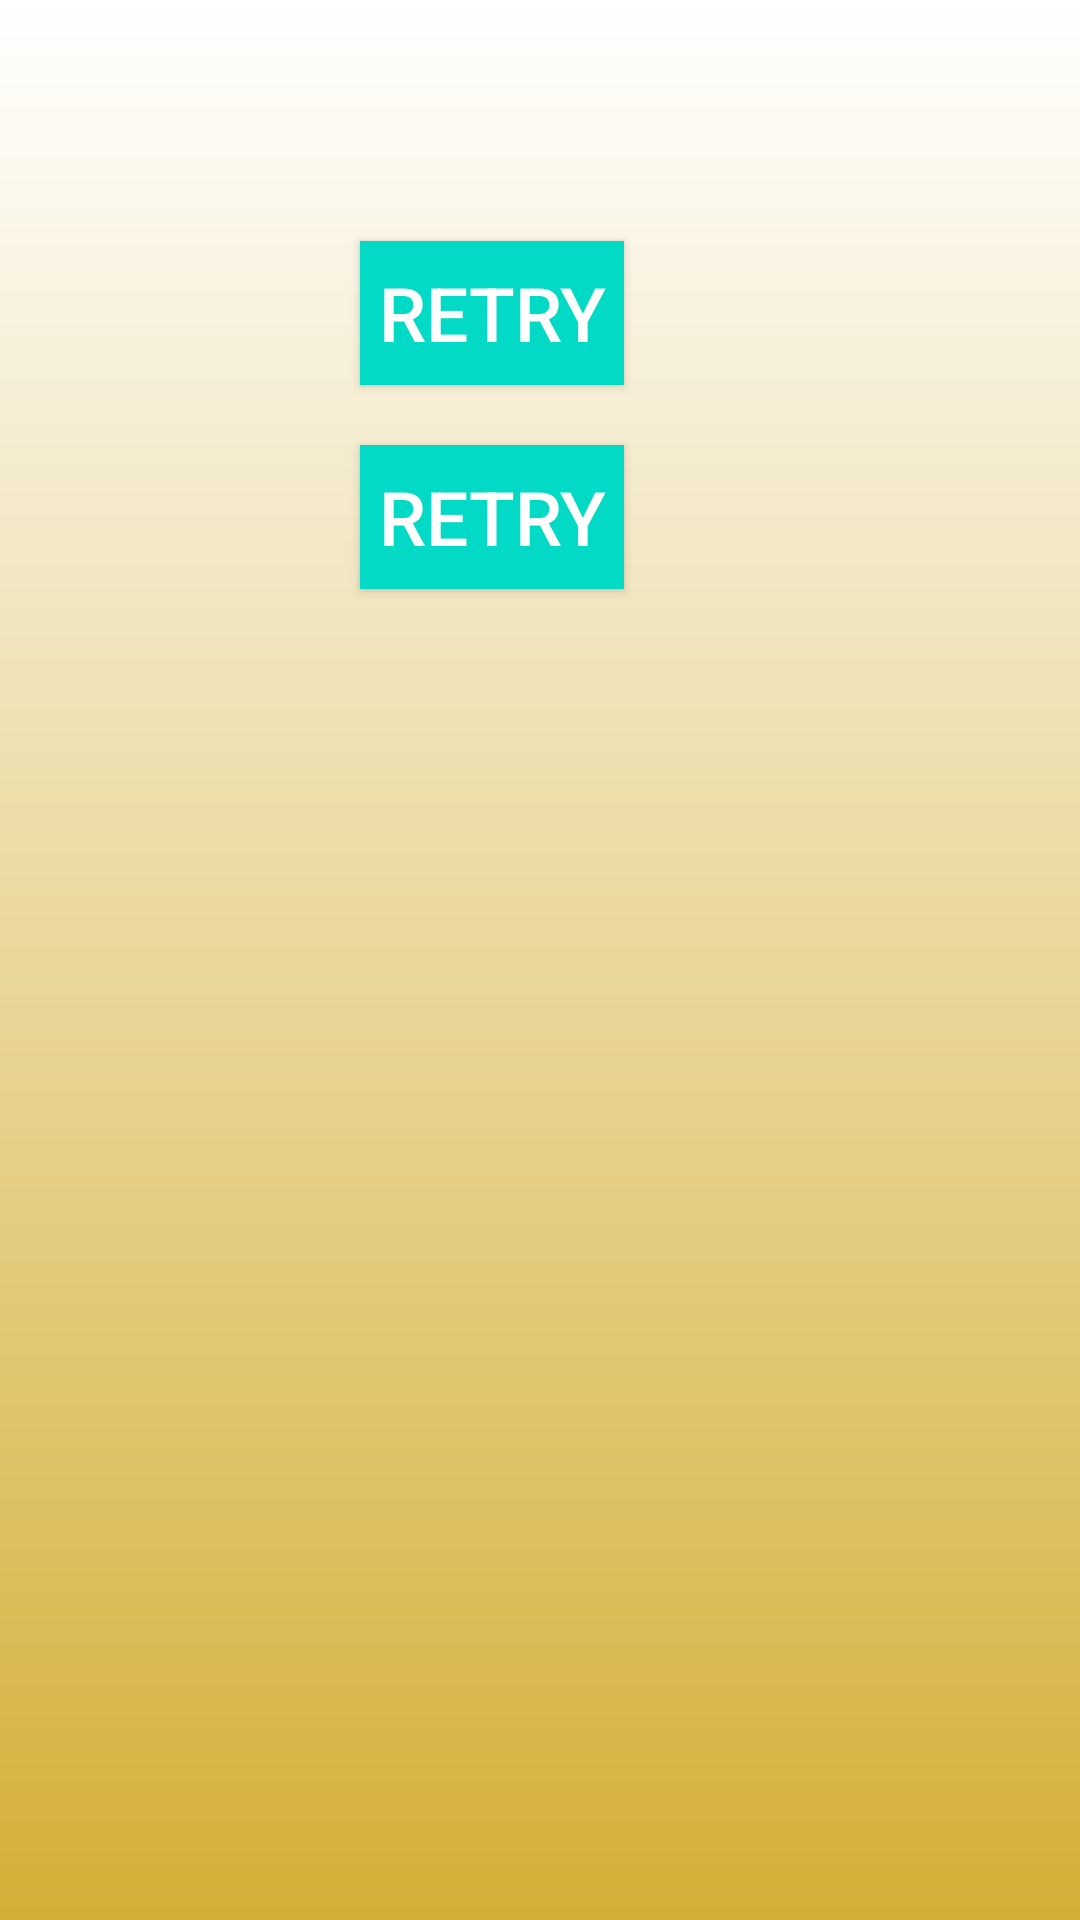

Write the Android layout XML for this screen, with the resource values it uses.
<!-- AndroidManifest.xml: application theme AppTheme -->
<!-- res/layout/activity_result.xml -->
<?xml version="1.0" encoding="utf-8"?>
<LinearLayout xmlns:android="http://schemas.android.com/apk/res/android"
    xmlns:app="http://schemas.android.com/apk/res-auto"
    xmlns:tools="http://schemas.android.com/tools"
    android:layout_width="match_parent"
    android:layout_height="match_parent"
    android:background="@drawable/gradient"
    tools:context=".Result"
    android:orientation="vertical">
<TextView
    android:layout_height="wrap_content"
    android:layout_width="wrap_content"
    android:background="@color/colorPrimary"
    android:textColor="#FFF"
    android:layout_marginLeft="120dp"
    android:layout_marginTop="40dp"
    android:textStyle="bold"
    android:textSize="15dp"
    android:id="@+id/texter"
    />

    <Button
        android:id="@+id/back"
        android:layout_width="wrap_content"
        android:layout_height="wrap_content"
        android:layout_marginTop="20dp"
        android:text="RETRY"
        android:textSize="25dp"
        android:layout_marginLeft="120dp"
        android:background="@color/colorAccent"
        android:textColor="#fff"
        />

    <Button
        android:id="@+id/valid"
        android:layout_width="wrap_content"
        android:layout_height="wrap_content"
        android:layout_marginTop="20dp"
        android:text="RETRY"
        android:textSize="25dp"
        android:layout_marginLeft="120dp"
        android:background="@color/colorAccent"
        android:textColor="#fff"
        />
</LinearLayout>
<!-- resources referenced by this layout -->
<resources>
  <!-- drawable gradient (drawable-v24) -->
  <?xml version="1.0" encoding="utf-8"?>
  <shape xmlns:android="http://schemas.android.com/apk/res/android" android:shape="rectangle" >
      <gradient
          android:startColor="#d4af37"
          android:endColor="#ffffff"
          android:angle="90"
          />
  </shape>
  <style name="AppTheme" parent="Theme.AppCompat.Light.DarkActionBar">
          
          <item name="colorPrimary">#d4af37</item>
          <item name="colorPrimaryDark">@color/colorPrimaryDark</item>
          <item name="colorAccent">@color/colorAccent</item>
      </style>
  <!-- not gathered from this repository: default colours our renderer supplied (Android Studio template values) -->
  <color name="colorPrimary">#FF6200EE</color>
  <color name="colorPrimaryDark">#FF3700B3</color>
  <color name="colorAccent">#FF03DAC5</color>
</resources>
